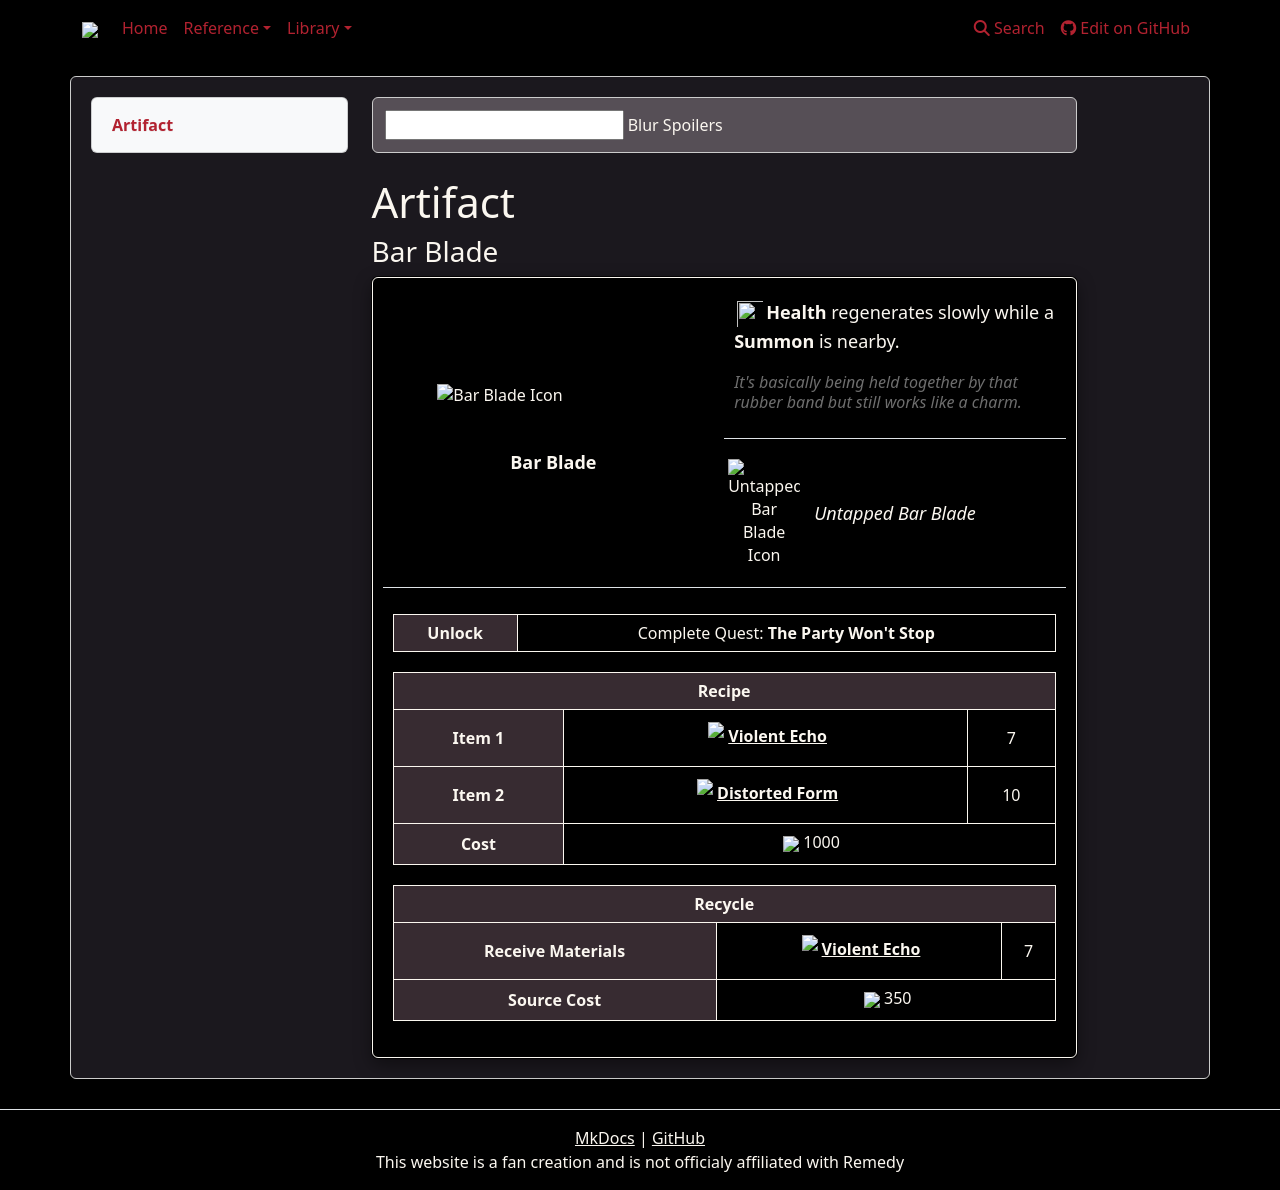

repository: weslo-stem/control-resonant-reference · page: reference/items/artifacts/bar-blade/index.html · generator: mkdocs

# Artifact 
### Bar Blade

{% from "reference/items/artifacts/artifactpage.html" import artifactPage %}


{{ artifactPage('tables/artifacts.csv', 'Bar Blade') }}
